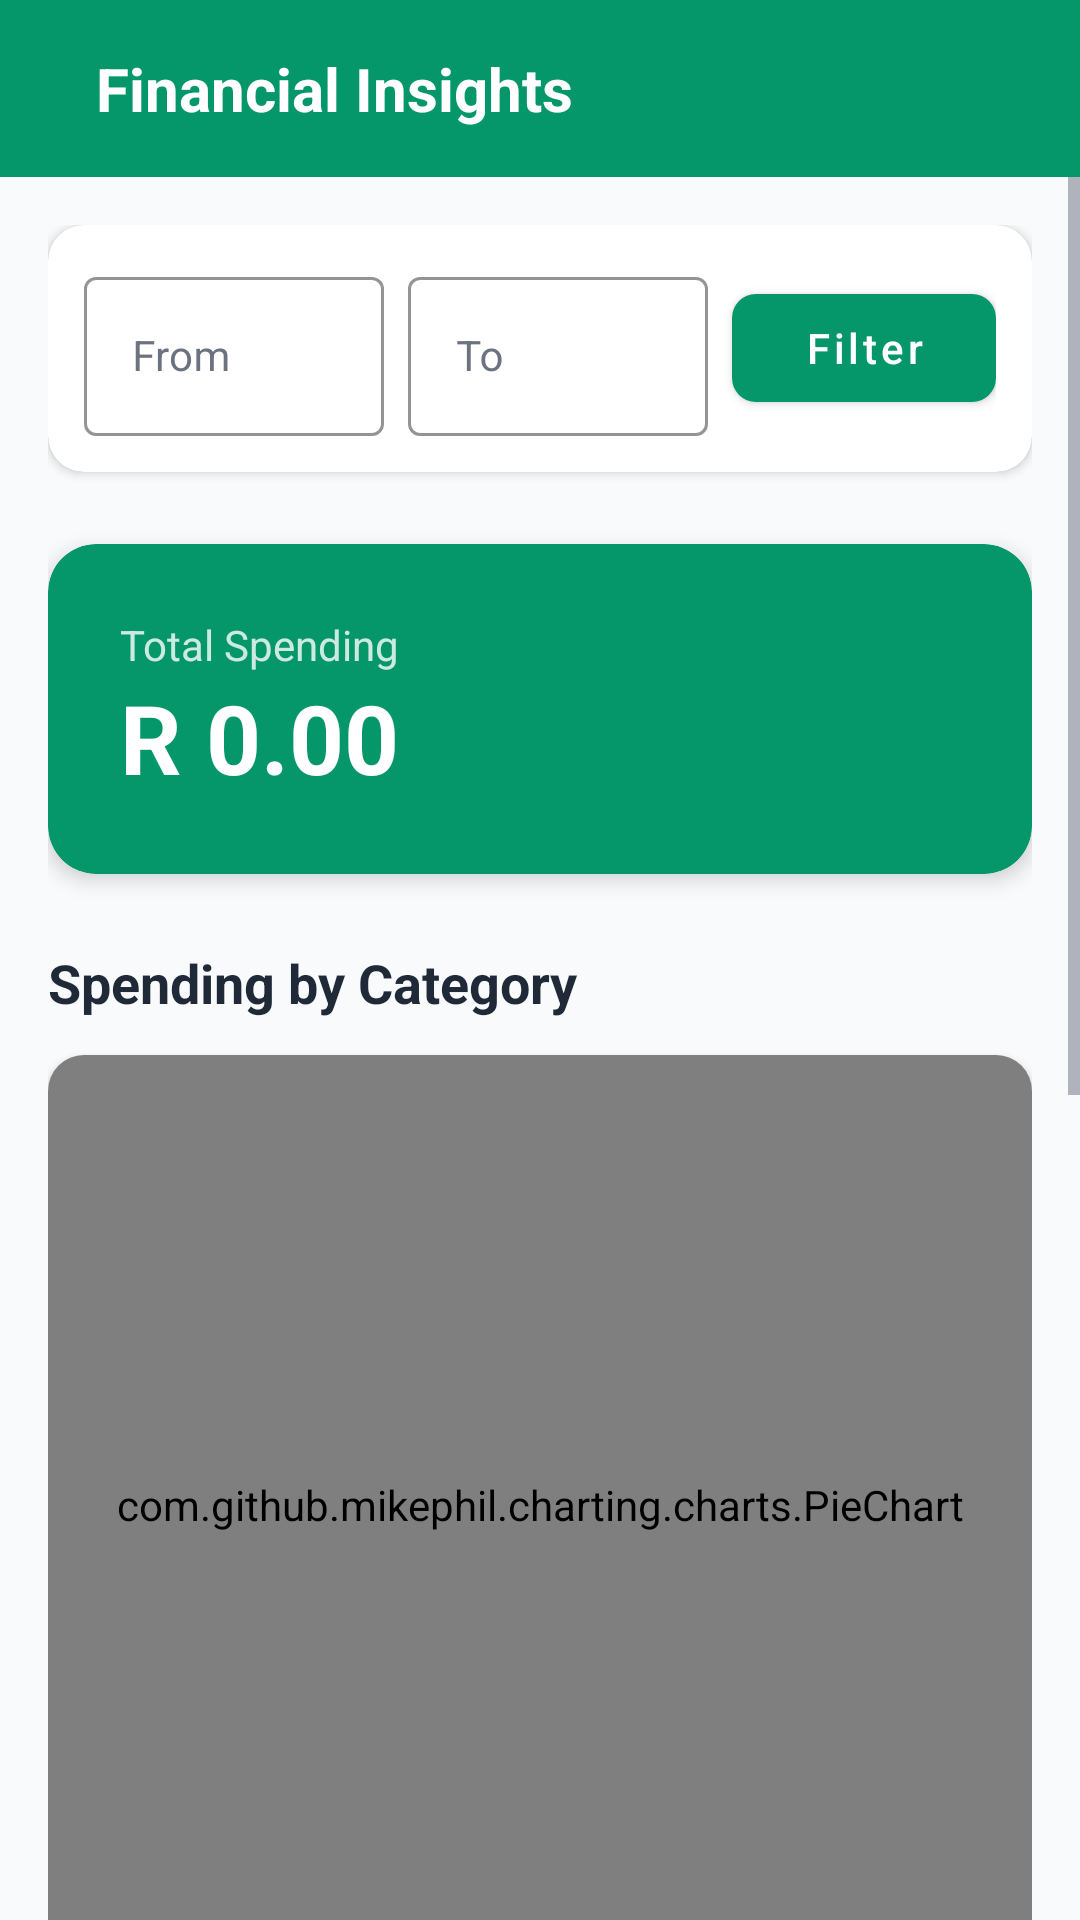

This screen was rendered from an Android layout file. Write that file and the resources it references.
<!-- AndroidManifest.xml: application theme Theme.Monied -->
<!-- res/layout/fragment_analytics.xml -->
<?xml version="1.0" encoding="utf-8"?>
<LinearLayout xmlns:android="http://schemas.android.com/apk/res/android"
    xmlns:app="http://schemas.android.com/apk/res-auto"
    android:layout_width="match_parent"
    android:layout_height="match_parent"
    android:orientation="vertical"
    android:background="?attr/android:windowBackground">

    
    <LinearLayout
        android:layout_width="match_parent"
        android:layout_height="wrap_content"
        android:background="@color/emerald_600"
        android:padding="16dp"
        android:gravity="center_vertical"
        android:orientation="horizontal">

        <TextView
            android:layout_width="0dp"
            android:layout_height="wrap_content"
            android:layout_weight="1"
            android:layout_marginStart="16dp"
            android:text="Financial Insights"
            android:textColor="@color/white"
            android:textSize="20sp"
            android:textStyle="bold" />
    </LinearLayout>

    <ScrollView
        android:layout_width="match_parent"
        android:layout_height="0dp"
        android:layout_weight="1">

        <LinearLayout
            android:layout_width="match_parent"
            android:layout_height="wrap_content"
            android:orientation="vertical"
            android:padding="16dp">

            
            <com.google.android.material.card.MaterialCardView
                android:layout_width="match_parent"
                android:layout_height="wrap_content"
                android:layout_marginBottom="24dp"
                app:cardCornerRadius="12dp"
                app:cardElevation="2dp"
                app:cardBackgroundColor="?attr/colorSurface">

                <LinearLayout
                    android:layout_width="match_parent"
                    android:layout_height="wrap_content"
                    android:orientation="horizontal"
                    android:padding="12dp"
                    android:gravity="center_vertical">

                    <com.google.android.material.textfield.TextInputLayout
                        style="@style/Widget.Monied.TextInputLayout"
                        android:layout_width="0dp"
                        android:layout_height="wrap_content"
                        android:layout_weight="1"
                        android:layout_marginEnd="8dp"
                        android:hint="From">

                        <com.google.android.material.textfield.TextInputEditText
                            android:id="@+id/etAnalyticsStart"
                            android:layout_width="match_parent"
                            android:layout_height="wrap_content"
                            android:focusable="false"
                            android:clickable="true"
                            android:textColor="?attr/colorOnSurface"
                            android:textSize="14sp" />
                    </com.google.android.material.textfield.TextInputLayout>

                    <com.google.android.material.textfield.TextInputLayout
                        style="@style/Widget.Monied.TextInputLayout"
                        android:layout_width="0dp"
                        android:layout_height="wrap_content"
                        android:layout_weight="1"
                        android:hint="To">

                        <com.google.android.material.textfield.TextInputEditText
                            android:id="@+id/etAnalyticsEnd"
                            android:layout_width="match_parent"
                            android:layout_height="wrap_content"
                            android:focusable="false"
                            android:clickable="true"
                            android:textColor="?attr/colorOnSurface"
                            android:textSize="14sp" />
                    </com.google.android.material.textfield.TextInputLayout>

                    <Button
                        android:id="@+id/btnAnalyticsGo"
                        style="@style/Widget.Monied.Button"
                        android:layout_width="wrap_content"
                        android:layout_height="wrap_content"
                        android:text="Filter"
                        android:layout_marginStart="8dp" />
                </LinearLayout>
            </com.google.android.material.card.MaterialCardView>

            
            <com.google.android.material.card.MaterialCardView
                android:layout_width="match_parent"
                android:layout_height="wrap_content"
                android:layout_marginBottom="24dp"
                app:cardCornerRadius="16dp"
                app:cardElevation="4dp"
                app:cardBackgroundColor="@color/emerald_600">

                <LinearLayout
                    android:layout_width="match_parent"
                    android:layout_height="wrap_content"
                    android:orientation="vertical"
                    android:padding="24dp">

                    <TextView
                        android:layout_width="wrap_content"
                        android:layout_height="wrap_content"
                        android:text="Total Spending"
                        android:textColor="#CCFFFFFF"
                        android:textSize="14sp" />

                    <TextView
                        android:id="@+id/tvAnalyticsTotal"
                        android:layout_width="match_parent"
                        android:layout_height="wrap_content"
                        android:text="R 0.00"
                        android:textColor="@color/white"
                        android:textSize="32sp"
                        android:textStyle="bold" />
                </LinearLayout>
            </com.google.android.material.card.MaterialCardView>

            
            <TextView
                android:layout_width="wrap_content"
                android:layout_height="wrap_content"
                android:text="Spending by Category"
                android:textColor="?attr/colorOnSurface"
                android:textSize="18sp"
                android:textStyle="bold"
                android:layout_marginBottom="12dp" />

            <com.google.android.material.card.MaterialCardView
                android:layout_width="match_parent"
                android:layout_height="300dp"
                android:layout_marginBottom="24dp"
                app:cardCornerRadius="12dp"
                app:cardElevation="2dp"
                app:cardBackgroundColor="?attr/colorSurface">

                <com.github.mikephil.charting.charts.PieChart
                    android:id="@+id/pieChartCategories"
                    android:layout_width="match_parent"
                    android:layout_height="match_parent"
                    android:padding="16dp" />
            </com.google.android.material.card.MaterialCardView>

            <androidx.recyclerview.widget.RecyclerView
                android:id="@+id/rvCategories"
                android:layout_width="match_parent"
                android:layout_height="wrap_content"
                android:layout_marginBottom="24dp"
                android:nestedScrollingEnabled="false" />

            
            <TextView
                android:layout_width="wrap_content"
                android:layout_height="wrap_content"
                android:text="Performance Insights"
                android:textColor="?attr/colorOnSurface"
                android:textSize="18sp"
                android:textStyle="bold"
                android:layout_marginBottom="12dp" />

            <com.google.android.material.card.MaterialCardView
                android:layout_width="match_parent"
                android:layout_height="wrap_content"
                android:layout_marginBottom="24dp"
                app:cardCornerRadius="12dp"
                app:cardElevation="2dp"
                app:cardBackgroundColor="?attr/colorSurface">

                <TextView
                    android:id="@+id/tvInsights"
                    android:layout_width="match_parent"
                    android:layout_height="wrap_content"
                    android:padding="16dp"
                    android:textColor="?attr/colorOnSurface"
                    android:lineSpacingExtra="6dp"
                    android:textSize="15sp"
                    android:text="No data available for the selected range." />
            </com.google.android.material.card.MaterialCardView>

            <TextView
                android:layout_width="wrap_content"
                android:layout_height="wrap_content"
                android:text="Weekly Trends"
                android:textColor="?attr/colorOnSurface"
                android:textSize="18sp"
                android:textStyle="bold"
                android:layout_marginBottom="12dp" />

            <com.google.android.material.card.MaterialCardView
                android:layout_width="match_parent"
                android:layout_height="250dp"
                android:layout_marginBottom="16dp"
                app:cardCornerRadius="12dp"
                app:cardElevation="2dp"
                app:cardBackgroundColor="?attr/colorSurface">

                <com.github.mikephil.charting.charts.BarChart
                    android:id="@+id/barChartWeekly"
                    android:layout_width="match_parent"
                    android:layout_height="match_parent"
                    android:padding="12dp" />
            </com.google.android.material.card.MaterialCardView>

            <androidx.recyclerview.widget.RecyclerView
                android:id="@+id/rvWeekly"
                android:layout_width="match_parent"
                android:layout_height="wrap_content"
                android:layout_marginBottom="32dp"
                android:nestedScrollingEnabled="false" />

        </LinearLayout>
    </ScrollView>
</LinearLayout>
<!-- resources referenced by this layout -->
<resources>
  <color name="emerald_600">#059669</color>
  <color name="white">#FFFFFF</color>
  <style name="Widget.Monied.Button" parent="Widget.MaterialComponents.Button">
          <item name="android:textColor">@color/white</item>
          <item name="backgroundTint">@color/emerald_600</item>
          <item name="cornerRadius">8dp</item>
          <item name="android:minHeight">48dp</item>
          <item name="android:textAllCaps">false</item>
          <item name="android:fontFamily">sans-serif-medium</item>
      </style>
  <style name="Widget.Monied.TextInputLayout" parent="Widget.MaterialComponents.TextInputLayout.OutlinedBox">
          <item name="boxStrokeColor">@color/emerald_600</item>
          <item name="hintTextColor">@color/emerald_600</item>
          <item name="android:textColorHint">@color/gray_500</item>
      </style>
  <style name="Theme.Monied" parent="Theme.MaterialComponents.DayNight.DarkActionBar">
          
          <item name="colorPrimary">@color/emerald_600</item>
          <item name="colorPrimaryVariant">@color/emerald_700</item>
          <item name="colorOnPrimary">@color/white</item>
  
          
          <item name="colorSecondary">@color/emerald_500</item>
          <item name="colorSecondaryVariant">@color/emerald_700</item>
          <item name="colorOnSecondary">@color/white</item>
  
          
          <item name="android:statusBarColor">@color/emerald_600</item>
  
          
          <item name="android:windowBackground">@color/background_light</item>
          <item name="colorSurface">@color/surface_light</item>
          <item name="colorOnSurface">@color/text_primary_light</item>
  
          
          <item name="android:textColorPrimary">@color/text_primary_light</item>
          <item name="android:textColorSecondary">@color/text_secondary_light</item>
  
          
          <item name="colorError">@color/error</item>
          <item name="colorOnError">@color/white</item>
  
          
          <item name="bottomNavigationStyle">@style/Widget.Monied.BottomNavigationView</item>
  
          
          <item name="materialButtonStyle">@style/Widget.Monied.Button</item>
          <item name="materialCardViewStyle">@style/Widget.Monied.CardView</item>
          <item name="textInputStyle">@style/Widget.Monied.TextInputLayout</item>
      </style>
  <color name="gray_500">#6B7280</color>
  <color name="emerald_700">#047857</color>
  <color name="emerald_500">#10B981</color>
  <color name="background_light">#F9FAFB</color>
  <color name="surface_light">#FFFFFF</color>
  <color name="text_primary_light">#1F2937</color>
  <color name="text_secondary_light">#6B7280</color>
  <color name="error">#DC2626</color>
  <style name="Widget.Monied.BottomNavigationView" parent="Widget.MaterialComponents.BottomNavigationView">
          <item name="itemIconTint">@color/bottom_nav_color</item>
          <item name="itemTextColor">@color/bottom_nav_color</item>
          <item name="android:background">@color/white</item>
          <item name="elevation">8dp</item>
          <item name="labelVisibilityMode">labeled</item>
      </style>
  <style name="Widget.Monied.CardView" parent="Widget.MaterialComponents.CardView">
          <item name="cardCornerRadius">16dp</item>
          <item name="cardElevation">2dp</item>
          <item name="cardBackgroundColor">@color/white</item>
      </style>
</resources>
